Run: headless pygame with SDL's dummy video driver; simulated clock (each Clock.tick advances the game by its frame time, no real sleeping); random seed 0; keys injected as events and as key.get_pressed() state; no mouse input.
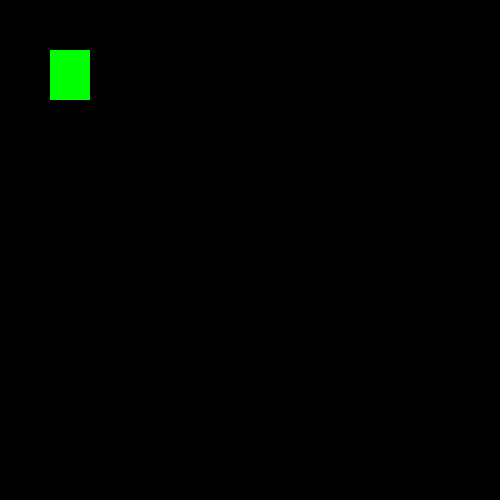
Frame 1 of 4 · flips 1–60 · no input
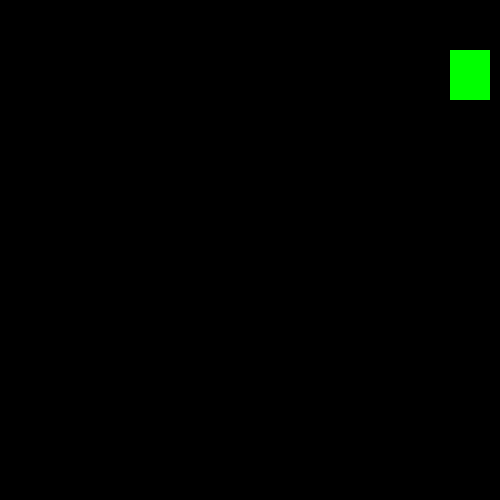
Frame 2 of 4 · flips 61–180 · tapped SPACE, RETURN · held RIGHT (→), D
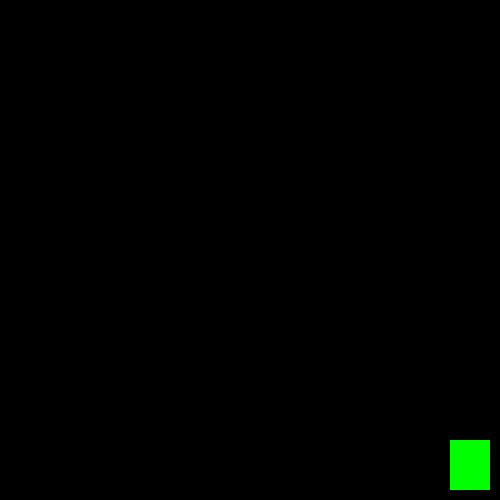
Frame 3 of 4 · flips 181–300 · held DOWN (↓), S
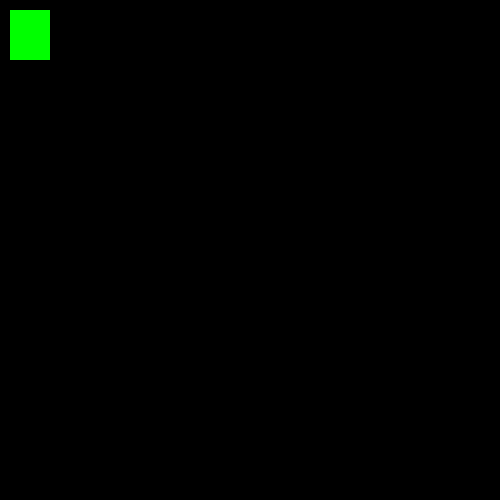
Frame 4 of 4 · flips 301–420 · held LEFT (←), A, UP (↑), W

The pygame program that drew these frames:

import pygame
game_window = pygame.display.set_mode((500, 500))
pygame.display.set_caption("Boundaries And Jumping")
run = True

x = 50
y = 50
width = 40
height = 50
val = 10

isJump = False
jumpCount = 10

while run:
    pygame.time.delay(100)
    for event in pygame.event.get():
        if event.type == pygame.QUIT:
            run = False

    keys = pygame.key.get_pressed()

    if keys[pygame.K_LEFT] and x > val:   # Making sure the top left position of our character is greater than our vel so we never move off the screen.
        x -= val
    if keys[pygame.K_RIGHT] and x < 500-val-width:  # Making sure the top right corner of our character is less than the screen width - its width
        x += val

    if not isJump:  # Checks is user is not jumping
        if keys[pygame.K_UP] and y > val:   # Same principles apply for the y coordinate
            y -= val
        if keys[pygame.K_DOWN] and y < 500-val-height:
            y += val
        if keys[pygame.K_SPACE]:
            isJump = True

    else:
        if jumpCount >= -10:
            y -= (jumpCount * abs(jumpCount)) * 0.5  # this is for height of jump
            jumpCount -= 1
        else:  # This will execute if our jump is finished
            jumpCount = 10
            isJump = False
            # Resetting our Variables

    game_window.fill((0, 0, 0))
    pygame.draw.rect(game_window, (0, 255, 0), (x, y, width, height))
    pygame.display.update()
pygame.quit()
